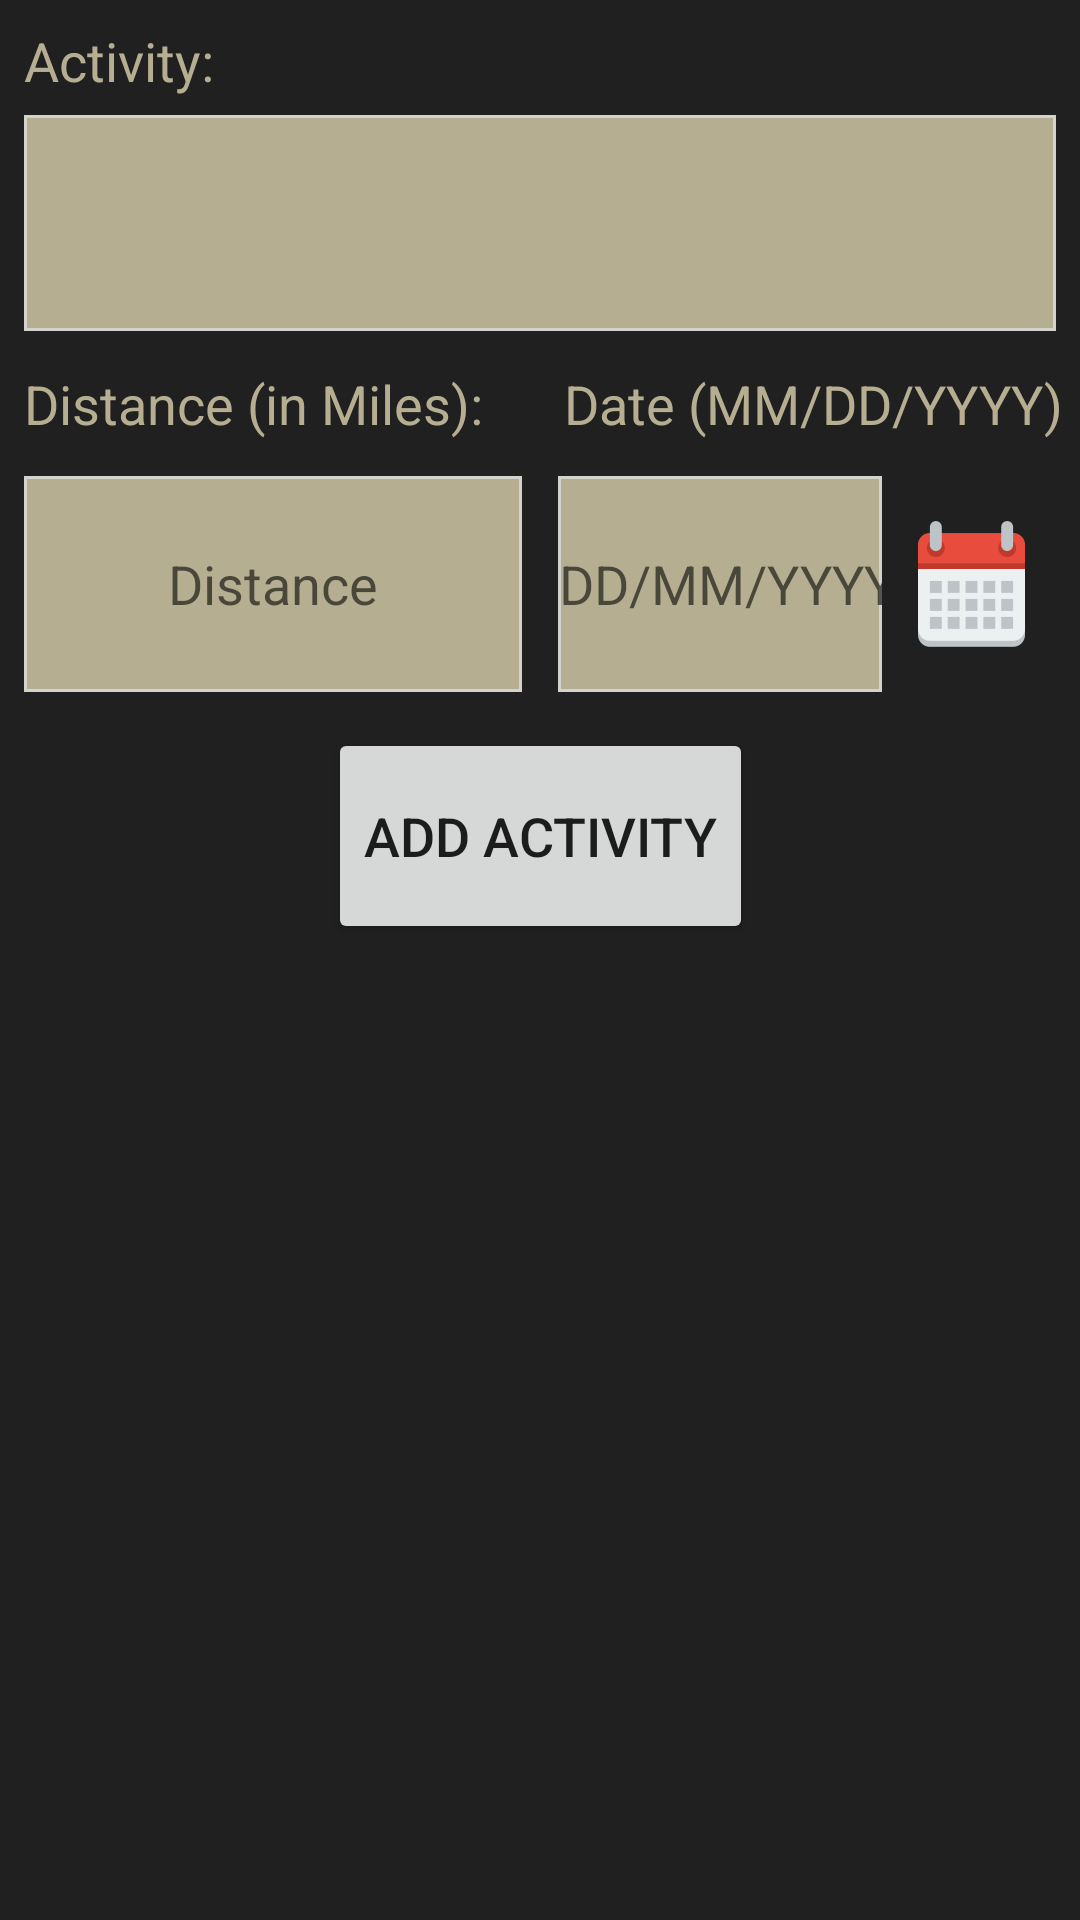

Layout XML and referenced resources for this Android screen:
<!-- AndroidManifest.xml: application theme AppTheme -->
<!-- res/layout/activity_main.xml -->
<?xml version="1.0" encoding="utf-8"?>
<android.support.constraint.ConstraintLayout xmlns:android="http://schemas.android.com/apk/res/android"
    xmlns:app="http://schemas.android.com/apk/res-auto"
    xmlns:tools="http://schemas.android.com/tools"
    android:id="@+id/main"
    android:layout_width="match_parent"
    android:layout_height="match_parent"
    android:background="@color/charbackground"
    android:descendantFocusability="beforeDescendants"
    android:focusableInTouchMode="true"
    tools:context=".MainActivity">

    <TableLayout
        android:layout_width="0dp"
        android:layout_height="0dp"
        app:layout_constraintBottom_toBottomOf="parent"
        app:layout_constraintEnd_toEndOf="parent"
        app:layout_constraintHorizontal_bias="1.0"
        app:layout_constraintStart_toStartOf="parent"
        app:layout_constraintTop_toTopOf="parent"
        app:layout_constraintVertical_bias="1.0">

        <android.support.constraint.ConstraintLayout
            android:id="@+id/table_activity"
            android:layout_width="match_parent"
            android:layout_height="wrap_content">

            <TextView
                android:id="@+id/textView"
                android:layout_width="wrap_content"
                android:layout_height="wrap_content"
                android:layout_marginStart="8dp"
                android:layout_marginTop="8dp"
                android:text="Activity:"
                android:textColor="@color/textbackground"
                android:textSize="18sp"
                app:layout_constraintStart_toStartOf="parent"
                app:layout_constraintTop_toTopOf="parent" />

            <Spinner
                android:id="@+id/add_activity"
                android:layout_width="0dp"
                android:layout_height="72dp"
                android:layout_marginBottom="6dp"
                android:layout_marginEnd="8dp"
                android:layout_marginStart="8dp"
                android:layout_marginTop="6dp"
                android:background="@drawable/box_border"
                android:focusableInTouchMode="false"
                app:layout_constraintBottom_toBottomOf="parent"
                app:layout_constraintEnd_toEndOf="parent"
                app:layout_constraintHorizontal_bias="0.0"
                app:layout_constraintStart_toStartOf="parent"
                app:layout_constraintTop_toBottomOf="@+id/textView" />

        </android.support.constraint.ConstraintLayout>

        <android.support.constraint.ConstraintLayout
            android:id="@+id/table_disdate"
            android:layout_width="match_parent"
            android:layout_height="wrap_content">

            <TextView
                android:id="@+id/textView2"
                android:layout_width="wrap_content"
                android:layout_height="wrap_content"
                android:layout_marginStart="8dp"
                android:layout_marginTop="6dp"
                android:text="Distance (in Miles):"
                android:textColor="@color/textbackground"
                android:textSize="18sp"
                app:layout_constraintStart_toStartOf="parent"
                app:layout_constraintTop_toTopOf="parent" />

            <ImageView
                android:id="@+id/add_date_calendar"
                android:layout_width="wrap_content"
                android:layout_height="72dp"
                android:layout_marginBottom="6dp"
                android:layout_marginEnd="12dp"
                android:layout_marginTop="42dp"
                app:layout_constraintBottom_toBottomOf="parent"
                app:layout_constraintEnd_toEndOf="parent"
                app:layout_constraintTop_toTopOf="parent"
                app:srcCompat="@mipmap/ic_calendar" />

            <EditText
                android:id="@+id/add_distance"
                android:layout_width="0dp"
                android:layout_height="72dp"
                android:layout_marginBottom="6dp"
                android:layout_marginEnd="6dp"
                android:layout_marginStart="8dp"
                android:layout_marginTop="12dp"
                android:background="@drawable/box_border"
                android:gravity="center_vertical|center_horizontal"
                android:hint="Distance"
                android:inputType="numberDecimal"
                android:textAlignment="gravity"
                android:textSize="18sp"
                app:layout_constraintBottom_toBottomOf="parent"
                app:layout_constraintEnd_toStartOf="@+id/guideline"
                app:layout_constraintStart_toStartOf="parent"
                app:layout_constraintTop_toBottomOf="@+id/textView2" />

            <EditText
                android:id="@+id/add_date"
                android:layout_width="0dp"
                android:layout_height="72dp"
                android:layout_marginBottom="6dp"
                android:layout_marginEnd="6dp"
                android:layout_marginStart="6dp"
                android:layout_marginTop="12dp"
                android:background="@drawable/box_border"
                android:gravity="center_vertical|center_horizontal"
                android:hint="DD/MM/YYYY"
                android:inputType="date"
                android:textAlignment="gravity"
                android:textSize="18sp"
                app:layout_constraintBottom_toBottomOf="parent"
                app:layout_constraintEnd_toStartOf="@+id/add_date_calendar"
                app:layout_constraintStart_toStartOf="@+id/guideline"
                app:layout_constraintTop_toBottomOf="@+id/textView3" />

            <TextView
                android:id="@+id/textView3"
                android:layout_width="wrap_content"
                android:layout_height="wrap_content"
                android:layout_marginStart="8dp"
                android:layout_marginTop="6dp"
                android:text="Date (MM/DD/YYYY)"
                android:textColor="@color/textbackground"
                android:textSize="18sp"
                app:layout_constraintStart_toStartOf="@+id/guideline"
                app:layout_constraintTop_toTopOf="parent" />

            <android.support.constraint.Guideline
                android:id="@+id/guideline"
                android:layout_width="wrap_content"
                android:layout_height="wrap_content"
                android:orientation="vertical"
                app:layout_constraintGuide_percent=".5" />
        </android.support.constraint.ConstraintLayout>

        <android.support.constraint.ConstraintLayout
            android:id="@+id/table_button"
            android:layout_width="match_parent"
            android:layout_height="wrap_content">

            <Button

                android:id="@+id/add_activity_button"
                android:layout_width="wrap_content"
                android:layout_height="72dp"
                android:layout_marginBottom="12dp"
                android:layout_marginEnd="12dp"
                android:layout_marginStart="12dp"
                android:layout_marginTop="6dp"
                android:text="@string/add_activity"
                android:textSize="18sp"
                app:layout_constraintBottom_toBottomOf="parent"
                app:layout_constraintEnd_toEndOf="parent"
                app:layout_constraintHorizontal_bias="0.501"
                app:layout_constraintStart_toStartOf="parent"
                app:layout_constraintTop_toTopOf="parent"
                tools:layout_conversion_absoluteHeight="72dp"
                tools:layout_conversion_absoluteWidth="117dp" />

        </android.support.constraint.ConstraintLayout>

        <android.support.constraint.ConstraintLayout
            android:id="@+id/table_display"
            android:layout_width="match_parent"
            android:layout_height="match_parent"
            android:scrollbars="vertical">

            <TextView
                android:id="@+id/data_view"
                android:layout_width="0dp"
                android:layout_height="wrap_content"
                android:layout_marginEnd="8dp"
                android:layout_marginStart="8dp"
                android:layout_marginTop="8dp"
                android:scrollbars="vertical"
                android:textSize="14sp"
                app:layout_constraintEnd_toEndOf="parent"
                app:layout_constraintStart_toStartOf="parent"
                app:layout_constraintTop_toTopOf="parent" />
        </android.support.constraint.ConstraintLayout>

    </TableLayout>

</android.support.constraint.ConstraintLayout>
<!-- resources referenced by this layout -->
<resources>
  <color name="charbackground">#202020</color>
  <color name="textbackground">#B6AE91</color>
  <!-- drawable box_border (drawable) -->
  <?xml version="1.0" encoding="utf-8"?>
  <selector xmlns:android="http://schemas.android.com/apk/res/android">
      <item>
          <shape android:shape="rectangle" android:thickness="5dp">
              <solid android:color="@color/textbackground"></solid>
              <stroke android:color="@color/DarkSilver" android:width="1dp"/>
          </shape>
      </item>
  </selector>
  <!-- mipmap ic_calendar: png bitmap (mipmap-hdpi, 999 bytes) -->
  <string name="add_activity">Add Activity</string>
  <style name="AppTheme" parent="AppBaseTheme">
          
          <item name="colorPrimary">@color/colorPrimary</item>
          <item name="colorPrimaryDark">@color/colorPrimaryDark</item>
          <item name="colorAccent">@color/colorAccent</item>
  
  
  
      </style>
  <color name="DarkSilver">#D3D2CD</color>
  <style name="AppBaseTheme" parent="Theme.AppCompat.Light.DarkActionBar">
  
      </style>
  <color name="colorPrimary">#544F3D</color>
  <color name="colorPrimaryDark">#8A8267</color>
  <color name="colorAccent">#8A8267</color>
</resources>
